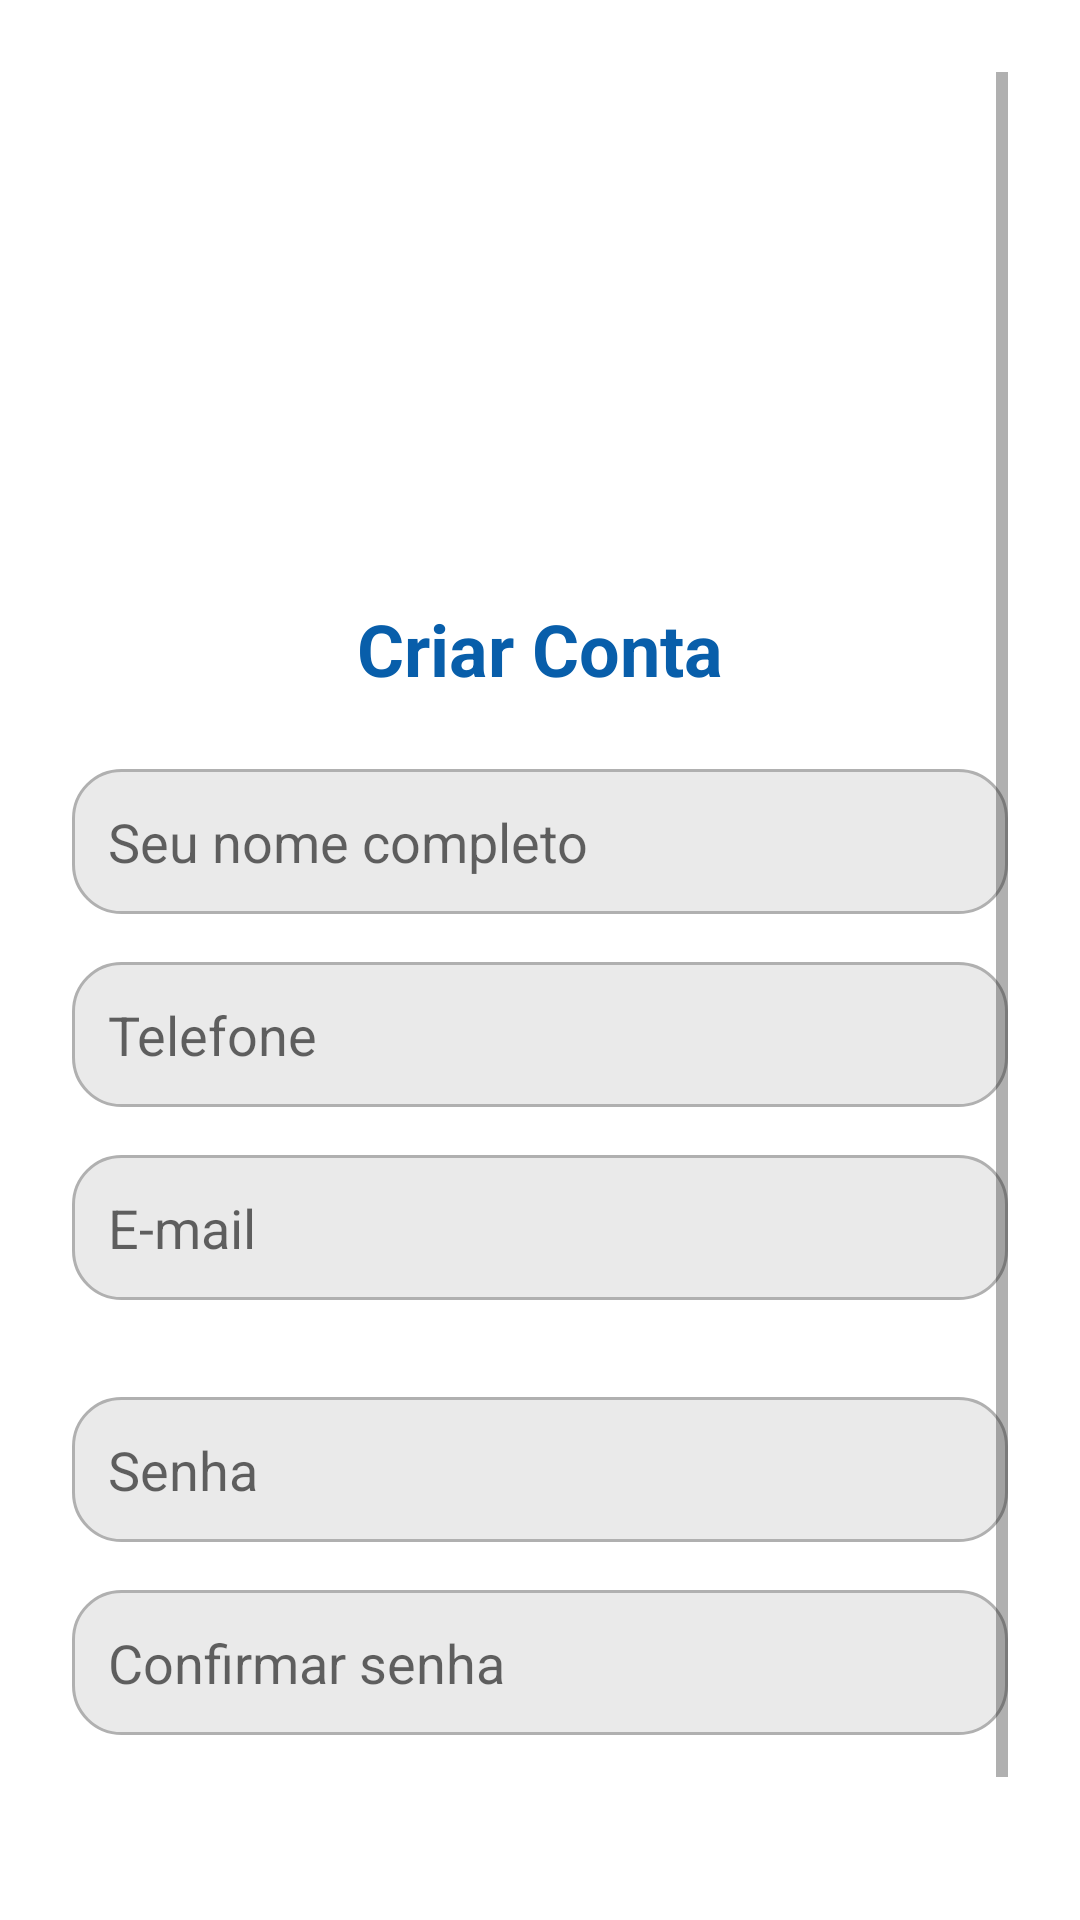

Android layout source for this screen:
<!-- AndroidManifest.xml: application theme Theme.CuidarProximo -->
<!-- res/layout/fragment_cadastro_conta.xml -->
<?xml version="1.0" encoding="utf-8"?>
<ScrollView xmlns:android="http://schemas.android.com/apk/res/android"
    android:layout_width="match_parent"
    android:layout_height="match_parent"
    android:padding="24dp"
    android:background="@color/white">

    <LinearLayout
        android:layout_width="match_parent"
        android:layout_height="wrap_content"
        android:orientation="vertical">

        <ImageView
            android:layout_width="160dp"
            android:layout_height="160dp"
            android:layout_gravity="center"
            android:layout_marginBottom="16dp"
            android:src="@drawable/splash_logo" />

        <TextView
            android:layout_width="match_parent"
            android:layout_height="wrap_content"
            android:text="Criar Conta"
            android:textSize="24sp"
            android:textStyle="bold"
            android:textAlignment="center"
            android:textColor="@color/colorPrimary"
            android:layout_marginBottom="24dp"/>

        <EditText
            android:id="@+id/editTextNomeResponsavel"
            android:hint="Seu nome completo"
            android:layout_width="match_parent"
            android:layout_height="wrap_content"
            android:background="@drawable/edit_text_bg"
            android:padding="12dp"
            android:layout_marginBottom="16dp"/>

        <EditText
            android:id="@+id/editTextTelefone"
            android:hint="Telefone"
            android:inputType="phone"
            android:layout_width="match_parent"
            android:layout_height="wrap_content"
            android:background="@drawable/edit_text_bg"
            android:padding="12dp"
            android:layout_marginBottom="16dp"/>

        <EditText
            android:id="@+id/editTextEmail"
            android:hint="E-mail"
            android:inputType="textEmailAddress"
            android:layout_width="match_parent"
            android:layout_height="wrap_content"
            android:background="@drawable/edit_text_bg"
            android:padding="12dp"
            android:layout_marginBottom="16dp"/>

        <TextView
            android:id="@+id/txtEmailStatus"
            android:layout_width="wrap_content"
            android:layout_height="wrap_content"
            android:textSize="12sp"/>

        <EditText
            android:id="@+id/editTextPassword"
            android:hint="Senha"
            android:inputType="textPassword"
            android:layout_width="match_parent"
            android:layout_height="wrap_content"
            android:background="@drawable/edit_text_bg"
            android:padding="12dp"
            android:layout_marginBottom="16dp"/>

        <EditText
            android:id="@+id/editTextConfirmPassword"
            android:hint="Confirmar senha"
            android:inputType="textPassword"
            android:layout_width="match_parent"
            android:layout_height="wrap_content"
            android:background="@drawable/edit_text_bg"
            android:padding="12dp"
            android:layout_marginBottom="24dp"/>

        <TextView
            android:id="@+id/txtSenhaStatus"
            android:layout_width="wrap_content"
            android:layout_height="wrap_content"
            android:textSize="12sp"/>

        <androidx.appcompat.widget.AppCompatButton
            android:id="@+id/buttonContinuar"
            android:text="Continuar"
            android:layout_width="match_parent"
            android:layout_height="wrap_content"
            android:background="@color/colorPrimary"
            android:textColor="@android:color/white"
            android:padding="14dp"/>

    </LinearLayout>

</ScrollView>
<!-- resources referenced by this layout -->
<resources>
  <color name="colorPrimary">#085EAA</color>
  <color name="white">#FFFFFFFF</color>
  <!-- drawable edit_text_bg (drawable) -->
  <?xml version="1.0" encoding="utf-8"?>
  <shape xmlns:android="http://schemas.android.com/apk/res/android">
      <solid android:color="#EAEAEA"/> 
      <corners android:radius="16dp"/> 
      <stroke android:color="#B0B0B0" android:width="1dp"/> 
  </shape>
  <style name="Theme.CuidarProximo" parent="Theme.MaterialComponents.DayNight.DarkActionBar">
          
          <item name="colorPrimary">@color/purple_500</item>
          <item name="colorPrimaryVariant">@color/purple_700</item>
          <item name="colorOnPrimary">@color/white</item>
          
          <item name="colorSecondary">@color/teal_200</item>
          <item name="colorSecondaryVariant">@color/teal_700</item>
          <item name="colorOnSecondary">@color/black</item>
          
          <item name="android:statusBarColor">?attr/colorPrimaryVariant</item>
          
      </style>
  <color name="purple_500">#FF6200EE</color>
  <color name="purple_700">#FF3700B3</color>
  <color name="teal_200">#FF03DAC5</color>
  <color name="teal_700">#FF018786</color>
  <color name="black">#FF000000</color>
</resources>
